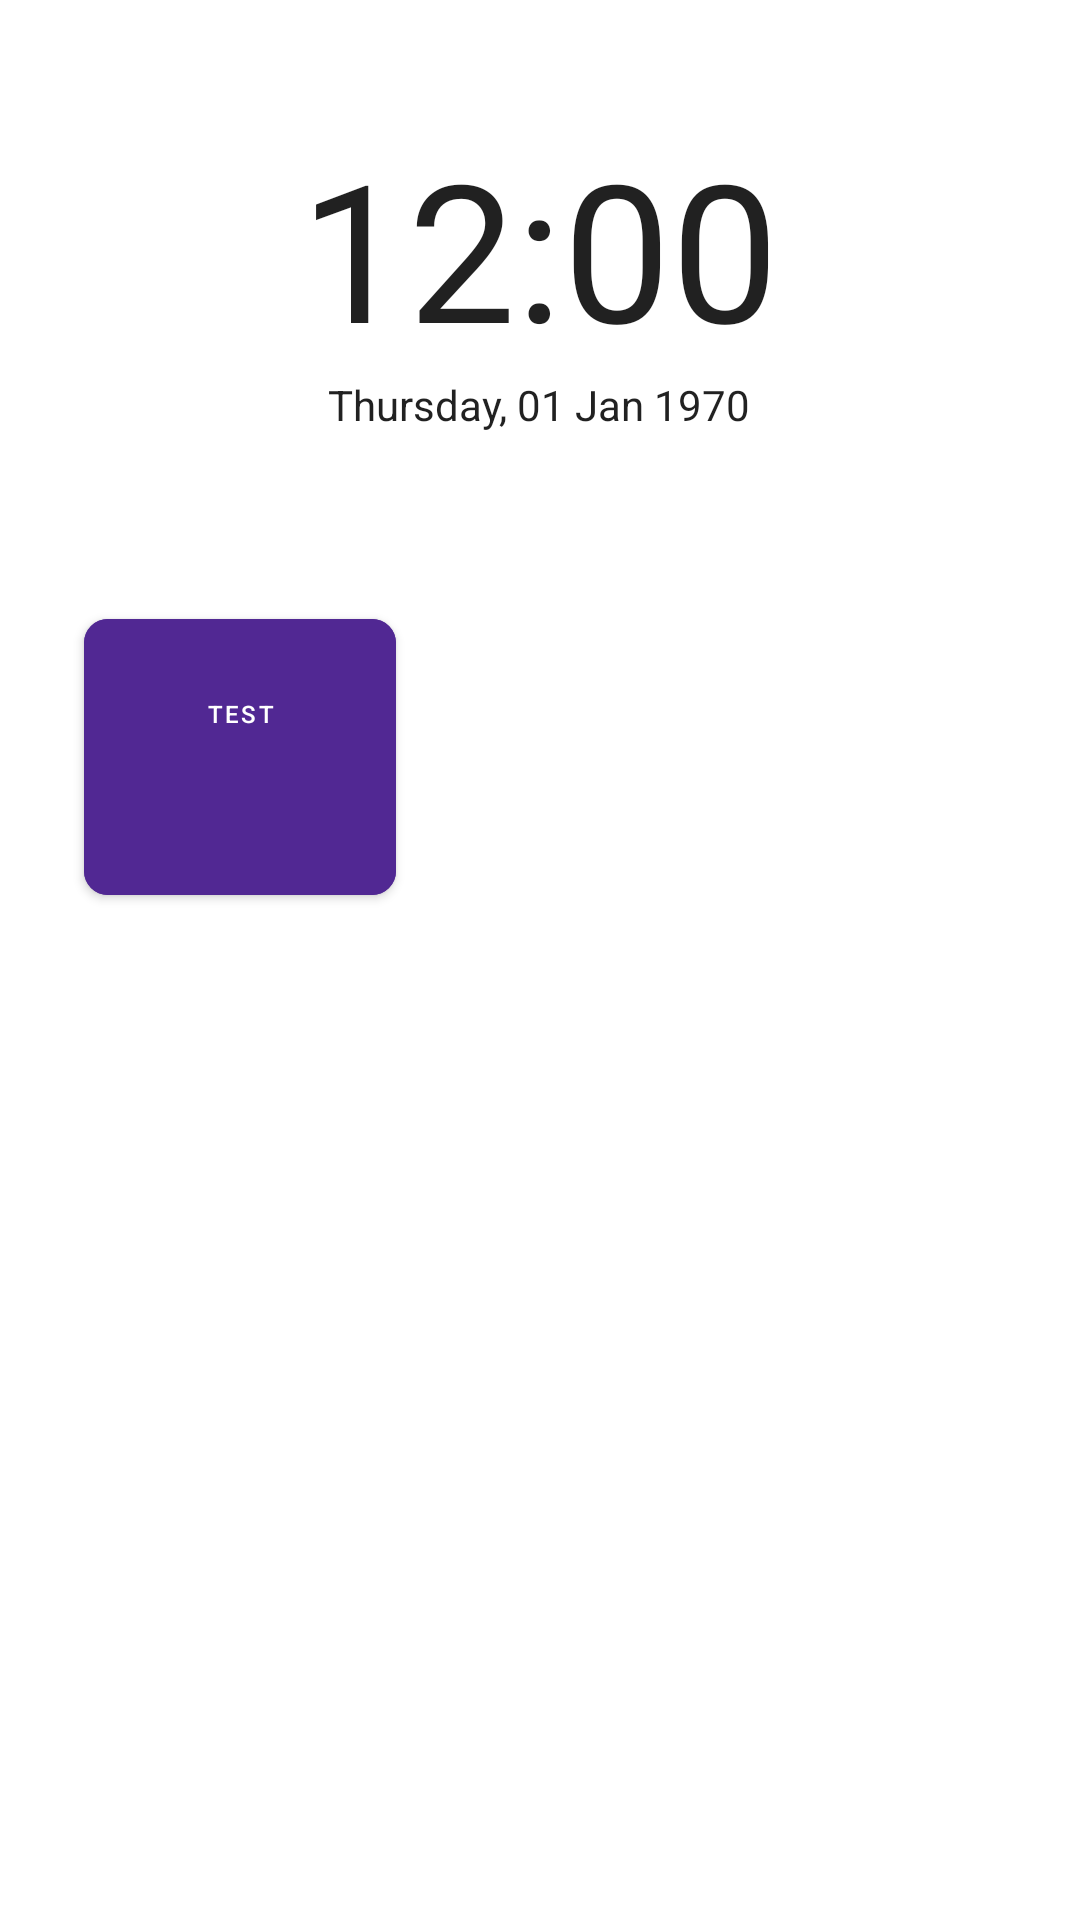

This screen was rendered from an Android layout file. Write that file and the resources it references.
<!-- AndroidManifest.xml: application theme MaterialAppTheme -->
<!-- res/layout/activity_time_log.xml -->
<?xml version="1.0" encoding="utf-8"?>
<LinearLayout xmlns:android="http://schemas.android.com/apk/res/android"
    android:layout_width="match_parent"
    android:layout_height="match_parent"
    android:orientation="vertical"
    xmlns:app="http://schemas.android.com/apk/res-auto">

    <LinearLayout
        android:id="@+id/linear_layout_parent"
        android:layout_width="match_parent"
        android:layout_height="wrap_content"
        android:paddingBottom="24dp"
        android:orientation="vertical"
        >



        <TextClock
            android:id="@+id/time_log_activity_time"
            android:layout_width="wrap_content"
            android:layout_height="wrap_content"
            android:layout_gravity="center"
            android:layout_marginTop="40dp"
            android:format12Hour="hh:mm"
            android:textSize="64sp" />

        <TextClock
            android:layout_width="wrap_content"
            android:layout_height="wrap_content"
            android:layout_gravity="center"
            android:format12Hour="EEEE, dd MMM yyyy" />
        

    </LinearLayout>

    <ScrollView
        android:layout_width="match_parent"
        android:layout_height="wrap_content"
        android:layout_gravity="center"
        >
    <GridLayout
        android:id="@+id/activity_time_log_gridView"
        android:layout_width="wrap_content"
        android:minWidth="320dp"
        android:layout_height="match_parent"
        android:columnCount="3"
        android:rowCount="4"
        android:alignmentMode="alignBounds"
        android:columnOrderPreserved="false"
        android:layout_gravity="center_horizontal"
        android:layout_marginTop="24dp"
        app:layout_constraintTop_toBottomOf="@id/linear_layout_parent"
        app:layout_constraintBottom_toBottomOf="parent"
        >

        <com.google.android.material.button.MaterialButton
            android:id="@+id/activity_time_log_button_1"
            style="@style/activity_log_button"/>

    </GridLayout>
    </ScrollView>
</LinearLayout>
<!-- resources referenced by this layout -->
<resources>
  <style name="activity_log_button" parent="Widget.MaterialComponents.Button">
          <item name="android:layout_width">104dp</item>
          <item name="android:layout_height">104dp</item>
          <item name="android:elevation">0dp</item>
          <item name="cornerRadius">8dp</item>
          <item name="iconGravity">start</item>
          <item name="android:layout_margin">8dp</item>
          <item name="android:backgroundTint">@color/colorVariant</item>
          <item name="android:textSize">8sp</item>
          <item name="layout_constraintEnd_toEndOf">parent</item>
          <item name="layout_constraintEnd_toStartOf">parent</item>
          <item name="layout_constraintTop_toTopOf">parent</item>
          <item name="android:drawableTop">@drawable/ic_add_black_24dp</item>
          <item name="android:drawableTint">@color/white</item>
          <item name="android:paddingTop">26dp</item>
          <item name="android:text">TEST</item>
          <item name="android:gravity">center|top</item>
          <item name="android:textAlignment">gravity</item>
      </style>
  <style name="MaterialAppTheme" parent="Theme.MaterialComponents.Light.NoActionBar">
          
          
          
          
          <item name="colorPrimary">@color/colorPrimary</item>
          <item name="colorPrimaryDark">@color/colorPrimaryDark</item>
          <item name="colorPrimaryVariant">@color/colorPrimaryDark</item>
          <item name="colorSecondary">@color/colorSecondary</item>
          <item name="colorSecondaryVariant">@color/colorSecondary</item>
          <item name="android:navigationBarColor">@color/colorPrimaryDark</item>
          
          
          
          
          <item name="android:colorBackground">@color/white</item>
          <item name="colorSurface">@color/white</item>
          <item name="colorError">@color/colorError</item>
          
          
          <item name="colorOnPrimary">@color/white</item>
          <item name="colorOnSecondary">@android:color/black</item>
          <item name="colorOnBackground">@color/black</item>
          <item name="colorOnSurface">@color/black</item>
          <item name="colorOnError">@color/white</item>
  
      </style>
  <color name="colorVariant">#512893</color>
  <color name="white"> #ffffff</color>
  <color name="colorPrimary">#00695d</color>
  <color name="colorPrimaryDark">#004d41</color>
  <color name="colorSecondary">#286a93</color>
  <color name="colorError">#932834</color>
  <color name="black">#000000</color>
</resources>
